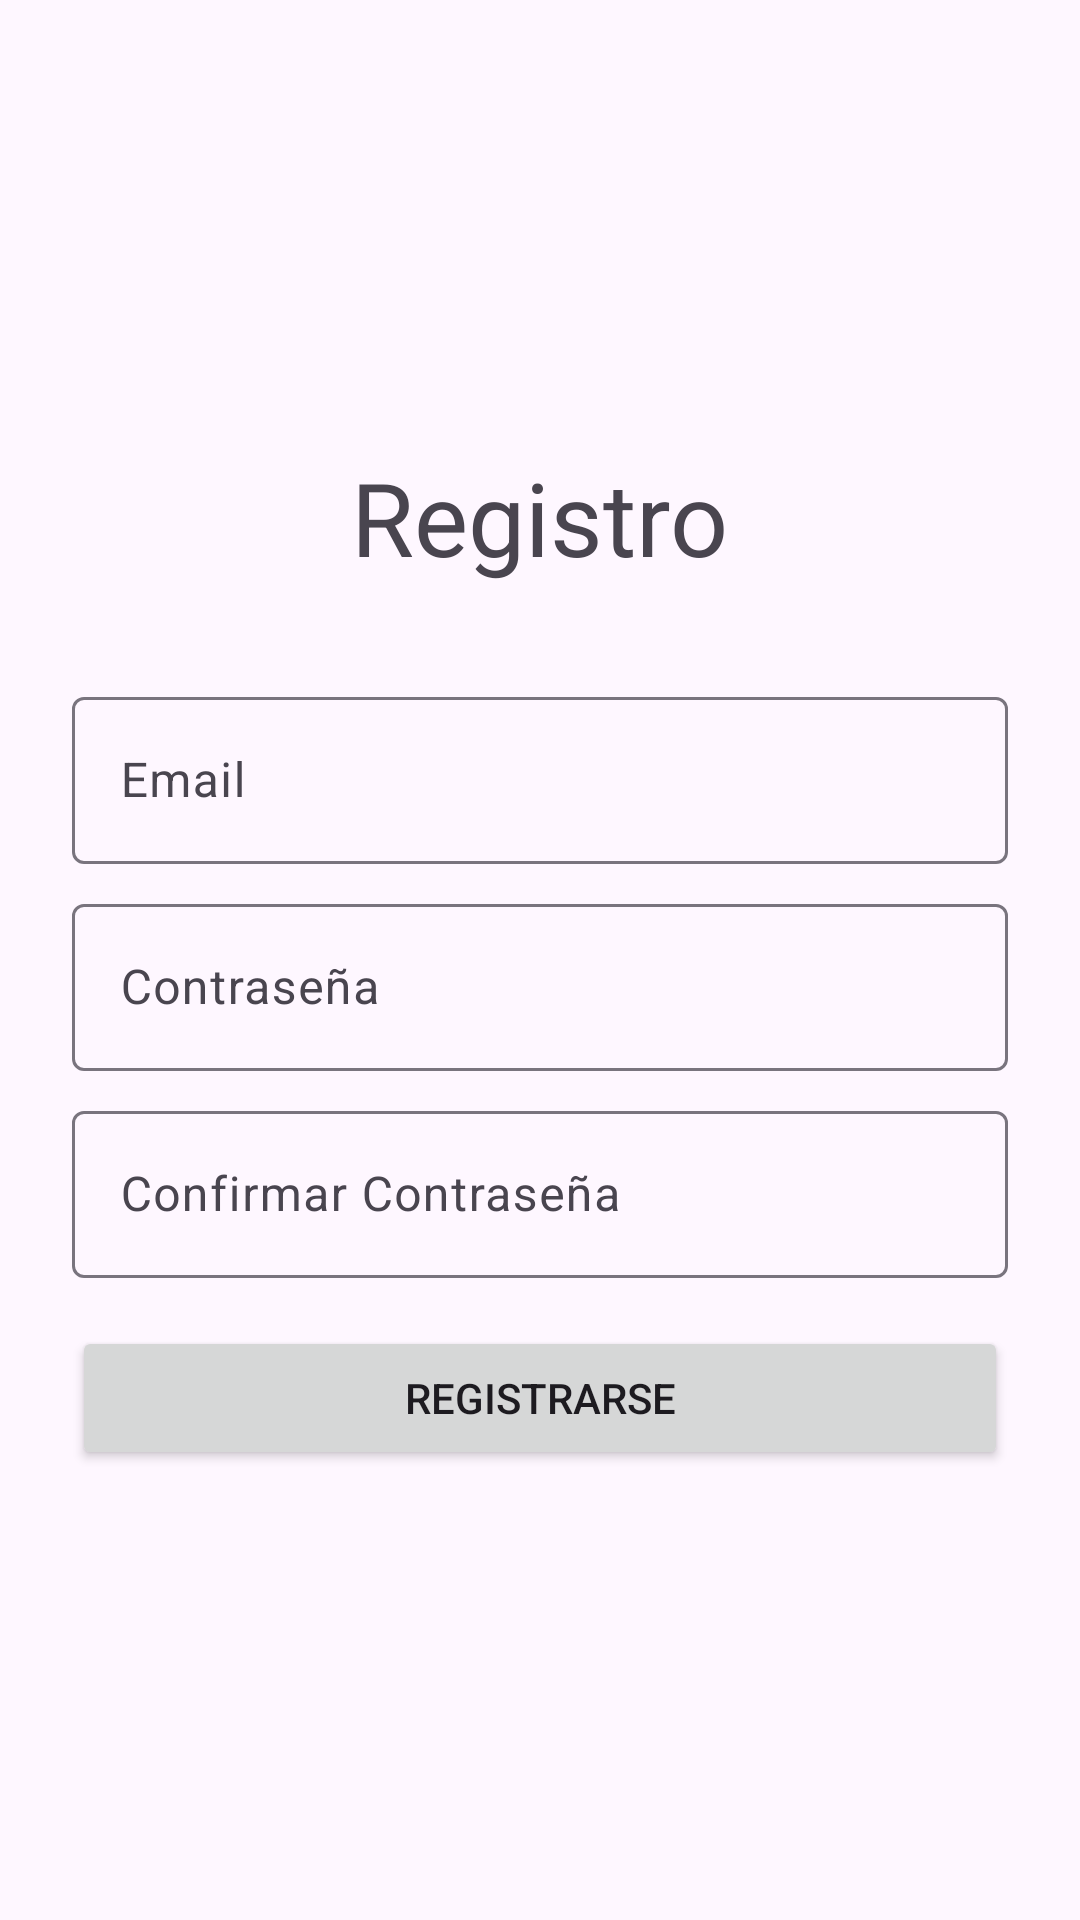

Here is an Android app screen rendered from its layout file. Give the layout XML and the strings, colors and styles it references.
<!-- AndroidManifest.xml: application theme Theme.Desafio3DSM -->
<!-- res/layout/activity_register.xml -->
<?xml version="1.0" encoding="utf-8"?>
<LinearLayout xmlns:android="http://schemas.android.com/apk/res/android"
    android:layout_width="match_parent"
    android:layout_height="match_parent"
    android:orientation="vertical"
    android:gravity="center"
    android:padding="24dp">

    <TextView
        android:layout_width="wrap_content"
        android:layout_height="wrap_content"
        android:text="Registro"
        android:textAppearance="@style/TextAppearance.AppCompat.Display1"
        android:layout_marginBottom="32dp"/>

    <com.google.android.material.textfield.TextInputLayout
        android:layout_width="match_parent"
        android:layout_height="wrap_content"
        android:layout_marginBottom="8dp">
        <com.google.android.material.textfield.TextInputEditText
            android:id="@+id/etEmail"
            android:layout_width="match_parent"
            android:layout_height="wrap_content"
            android:hint="Email"
            android:inputType="textEmailAddress" />
    </com.google.android.material.textfield.TextInputLayout>

    <com.google.android.material.textfield.TextInputLayout
        android:id="@+id/layoutPassword"
        android:layout_width="match_parent"
        android:layout_height="wrap_content"
        android:layout_marginBottom="8dp">
        <com.google.android.material.textfield.TextInputEditText
            android:id="@+id/etPassword"
            android:layout_width="match_parent"
            android:layout_height="wrap_content"
            android:hint="Contraseña"
            android:inputType="textPassword" />
    </com.google.android.material.textfield.TextInputLayout>

    <com.google.android.material.textfield.TextInputLayout
        android:id="@+id/layoutConfirmPassword"
        android:layout_width="match_parent"
        android:layout_height="wrap_content"
        android:layout_marginBottom="16dp">
        <com.google.android.material.textfield.TextInputEditText
            android:id="@+id/etConfirmPassword"
            android:layout_width="match_parent"
            android:layout_height="wrap_content"
            android:hint="Confirmar Contraseña"
            android:inputType="textPassword" />
    </com.google.android.material.textfield.TextInputLayout>

    <Button
        android:id="@+id/btnRegister"
        android:layout_width="match_parent"
        android:layout_height="wrap_content"
        android:text="Registrarse" />
</LinearLayout>
<!-- resources referenced by this layout -->
<resources>
  <style name="Theme.Desafio3DSM" parent="Theme.Material3.DayNight.NoActionBar">
          
          
      </style>
</resources>
